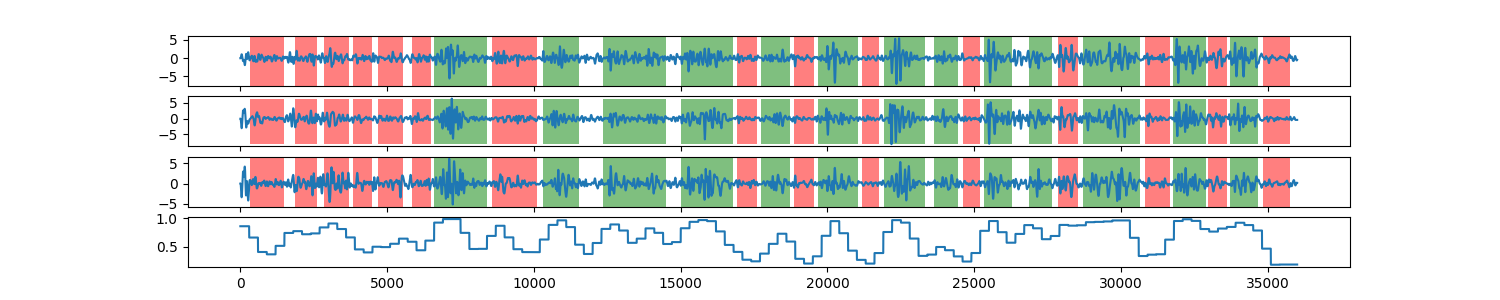

Data behind this chart, as committed beside it:
0, 0.861563097004
1, 0.8616
2, 0.8616
3, 0.8616
4, 0.8616
5, 0.8616
6, 0.8616
7, 0.8616
8, 0.8616
9, 0.8616
10, 0.8616
11, 0.8616
12, 0.8616
13, 0.8616
14, 0.8616
15, 0.8616
16, 0.8616
17, 0.8616
18, 0.8616
19, 0.8616
20, 0.8616
21, 0.8616
22, 0.8616
23, 0.8616
24, 0.8616
25, 0.8616
26, 0.8616
27, 0.8616
28, 0.8616
29, 0.8616
30, 0.8616
31, 0.8616
32, 0.8616
33, 0.8616
34, 0.8616
35, 0.8616
36, 0.8616
37, 0.8616
38, 0.8616
39, 0.8616
40, 0.8616
41, 0.8616
42, 0.8616
43, 0.8616
44, 0.8616
45, 0.8616
46, 0.8616
47, 0.8616
48, 0.8616
49, 0.8616
50, 0.8616
51, 0.8616
52, 0.8616
53, 0.8616
54, 0.8616
55, 0.8616
56, 0.8616
57, 0.8616
58, 0.8616
59, 0.8616
60, 0.8616
... 35,938 more rows
